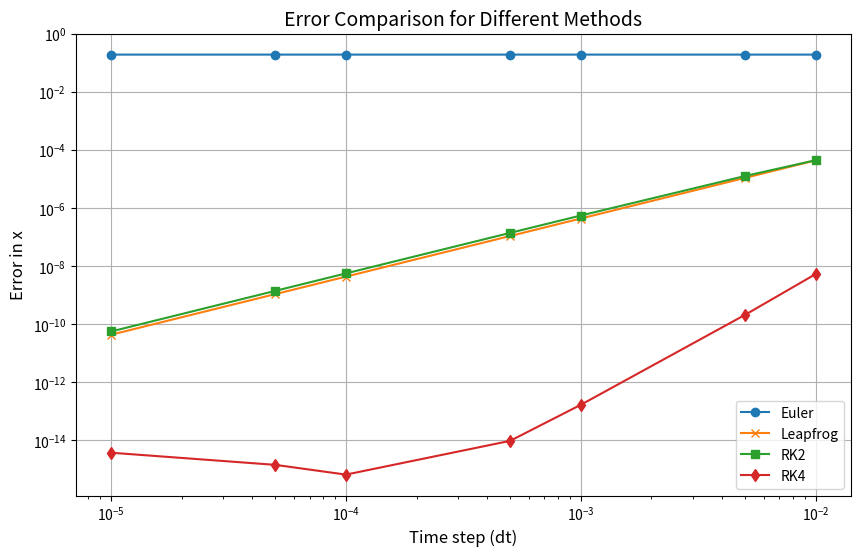

Write the Python code that produced this figure.
import numpy as np
import math
import matplotlib.pyplot as plt
from scipy import stats


G = 4 * math.pi**2  # gravitational constant 

# his definition is the same as the one in Kasturi's C1, C2, C3, and C5 code
def euler_circular_error(G=G, dt=1e-4, fraction=0.1):
    """
    Simulate circular orbit (a=1, e=0 -> T=1 yr) for a fraction of orbit.
    Exact solution: x(t) = cos(2π * t / T), y(t) = sin(2π * t / T)
    """
    a = 1.0
    # Initial conditions for circular orbit: r = a, v = sqrt(GM/a)
    x, y = a, 0.0
    vx, vy = 0.0, math.sqrt(G / a)  # since M=1

    T = a**1.5
    total_time = fraction * T
    nsteps = int(total_time / dt)

    # Euler-Cromer integration 
    for _ in range(nsteps):
        r = math.hypot(x, y)
        ax = -G * x / r**3  # acceleration due to gravity
        ay = -G * y / r**3
        vx += ax * dt  # updates velocity
        vy += ay * dt
        x += vx * dt  # updates position
        y += vy * dt

    # Exact x at time = fraction * T
    theta_exact = 2 * math.pi * fraction
    x_exact = a * math.cos(theta_exact)
    error = abs(x - x_exact)  # Calculate the error in x
    return error


# Implementing the leapfrog method
def leapfrog_circular_error(dt=1e-4, fraction=0.1):

    a = 1.0
    # Initial conditions for circular orbit
    x, y = a, 0.0
    vx, vy = 0.0, math.sqrt(G / a)  # M=1

    T = a**1.5
    total_time = fraction * T
    nsteps = int(total_time / dt)

    def acc(x, y):  # acceleration due to gravity, returns ax and ay
    
        '''i changed the name from 'acceleration' to 'acc' throughout to
        fix a name error and keep consistent'''
        
        r = math.hypot(x, y)
        ax = -G * x / r**3
        ay = -G * y / r**3
        return ax, ay

    '''leapfrog method, takes a half-step for velocity 
    and a full-step for position'''
    
    for _ in range(nsteps):
        ax, ay = acc(x, y)

        # half-step velocity update
        vx_half = vx + 0.5 * ax * dt
        vy_half = vy + 0.5 * ay * dt

        # full-step position update
        x_new = x + vx_half * dt
        y_new = y + vy_half * dt

        ax2, ay2 = acc(x_new, y_new)

        # full-step velocity update
        vx = vx_half + 0.5 * ax2 * dt
        vy = vy_half + 0.5 * ay2 * dt

        x, y = x_new, y_new

    # exact x at time = fraction * T
    theta_exact = 2 * math.pi * fraction
    return abs(x - math.cos(theta_exact))  # error in x


# Implementing RK2 (Midpoint method) for circular orbit error
def rk2_circular_error(dt=1e-4, fraction=0.1):
    """
    Midpoint RK2 — 2nd order.
    """
    a = 1.0
    x, y = a, 0.0
    vx, vy = 0.0, math.sqrt(G / a)  # circular orbit velocity

    T = a**1.5
    total = fraction * T
    nsteps = int(total / dt)

    # defines the acceleration function
    def acc(x, y):  
        r = math.hypot(x, y)
        ax = -G * x / r**3
        ay = -G * y / r**3
        return ax, ay

    # RK2 method
    for _ in range(nsteps):
        ax1, ay1 = acc(x, y)
        k1x, k1y = vx, vy
        k1vx, k1vy = ax1, ay1

        xm = x + 0.5 * dt * k1x  # updates the midpoint
        ym = y + 0.5 * dt * k1y
        vmx = vx + 0.5 * dt * k1vx
        vmy = vy + 0.5 * dt * k1vy

        ax2, ay2 = acc(xm, ym)  # acceleration at midpoint

        x += dt * vmx  # full-step position update
        y += dt * vmy
        vx += dt * ax2  # full-step velocity update
        vy += dt * ay2

    theta_exact = 2 * math.pi * fraction
    return abs(x - math.cos(theta_exact))  


# RK4 method copied from Amy
def rk4_circular_error(dt=1e-4, fraction=0.1):
    """
    Simulating the RK4 (Runge Kutta 4) Method 
    """
    a = 1.0
    G = 4 * math.pi**2
    # Initial conditions for circular orbit
    x, y = a, 0.0
    vx, vy = 0.0, math.sqrt(G / a)  # M=1

    T = a**1.5
    total_time = fraction * T
    nsteps = int(total_time / dt)

    def acc(x, y):  # differentiation of x twice
        r = math.hypot(x, y)
        ax = -G * x / r**3
        ay = -G * y / r**3
        return ax, ay

    # RK4 method
    for _ in range(nsteps):
        ax1, ay1 = acc(x, y)    # k1 (like 1st time step)
        k1x, k1y = vx, vy
        k1vx, k1vy = ax1, ay1

        ax2, ay2 = acc(x + k1x/2*dt, y + k1y/2*dt)  # k2 (second step) 
        k2x, k2y = vx + k1vx/2*dt, vy + k1vy/2*dt
        k2vx, k2vy = ax2, ay2

        ax3, ay3 = acc(x + k2x/2*dt, y + k2y/2*dt)  # k3 (third step)
        k3x, k3y = vx + k2vx/2*dt, vy + k2vy/2*dt
        k3vx, k3vy = ax3, ay3

        ax4, ay4 = acc(x + k3x*dt, y + k3y*dt)  # k4 (fourth step)
        k4x, k4y = vx + k3vx*dt, vy + k3vy*dt
        k4vx, k4vy = ax4, ay4

        x = x + (dt/6.0) * (k1x + 2*k2x + 2*k3x + k4x)  # full-step position update
        y = y + (dt/6.0) * (k1y + 2*k2y + 2*k3y + k4y)
        vx = vx + (dt/6.0) * (k1vx + 2*k2vx + 2*k3vx + k4vx)  # full-step velocity update
        vy = vy + (dt/6.0) * (k1vy + 2*k2vy + 2*k3vy + k4vy)

   
    theta_exact = 2 * math.pi * fraction
    x_exact = a * math.cos(theta_exact)
    error = abs(x - x_exact)  
    return error


# time steps to test
dts = np.array([1e-2, 5e-3, 1e-3, 5e-4, 1e-4, 5e-5, 1e-5])

# computes errors for each method
errors_eu = np.array([euler_circular_error(dt) for dt in dts])
errors_lf = np.array([leapfrog_circular_error(dt) for dt in dts])
errors_rk2 = np.array([rk2_circular_error(dt) for dt in dts])
errors_rk4 = np.array([rk4_circular_error(dt) for dt in dts])


# editing code supplied by Amy
def fitconvergence(dts, errors):    ## fit convergence 
    log_dt = np.log10(dts)
    log_err = np.log10(errors)
    slope, intercept, r_value, _, std_err = stats.linregress(log_dt, log_err)
    return slope, 10**intercept, r_value, std_err

nfit_eu, _, corr_eu, std_eu = fitconvergence(dts, errors_eu)
nfit_lf, _, corr_lf, std_lf = fitconvergence(dts, errors_lf)
nfit_rk2, _, corr_rk2, std_rk2 = fitconvergence(dts, errors_rk2)
nfit_rk4, _, corr_rk4, std_rk4 = fitconvergence(dts, errors_rk4)

# prints the results
print(f"Euler Convergence rate: {nfit_eu} ± {std_eu}")
print(f"Leapfrog Convergence rate: {nfit_lf} ± {std_lf}")
print(f"RK2 Convergence rate: {nfit_rk2} ± {std_rk2}")
print(f"RK4 Convergence rate: {nfit_rk4} ± {std_rk4}")

# plots errors as a function of dt
plt.figure(figsize=(10, 6))
plt.loglog(dts, errors_eu, label="Euler", marker='o')
plt.loglog(dts, errors_lf, label="Leapfrog", marker='x')
plt.loglog(dts, errors_rk2, label="RK2", marker='s')
plt.loglog(dts, errors_rk4, label="RK4", marker='d')

plt.xlabel('Time step (dt)', fontsize=12)
plt.ylabel('Error in x', fontsize=12)
plt.title('Error Comparison for Different Methods', fontsize=14)
plt.legend()
plt.grid(True)
plt.show()
